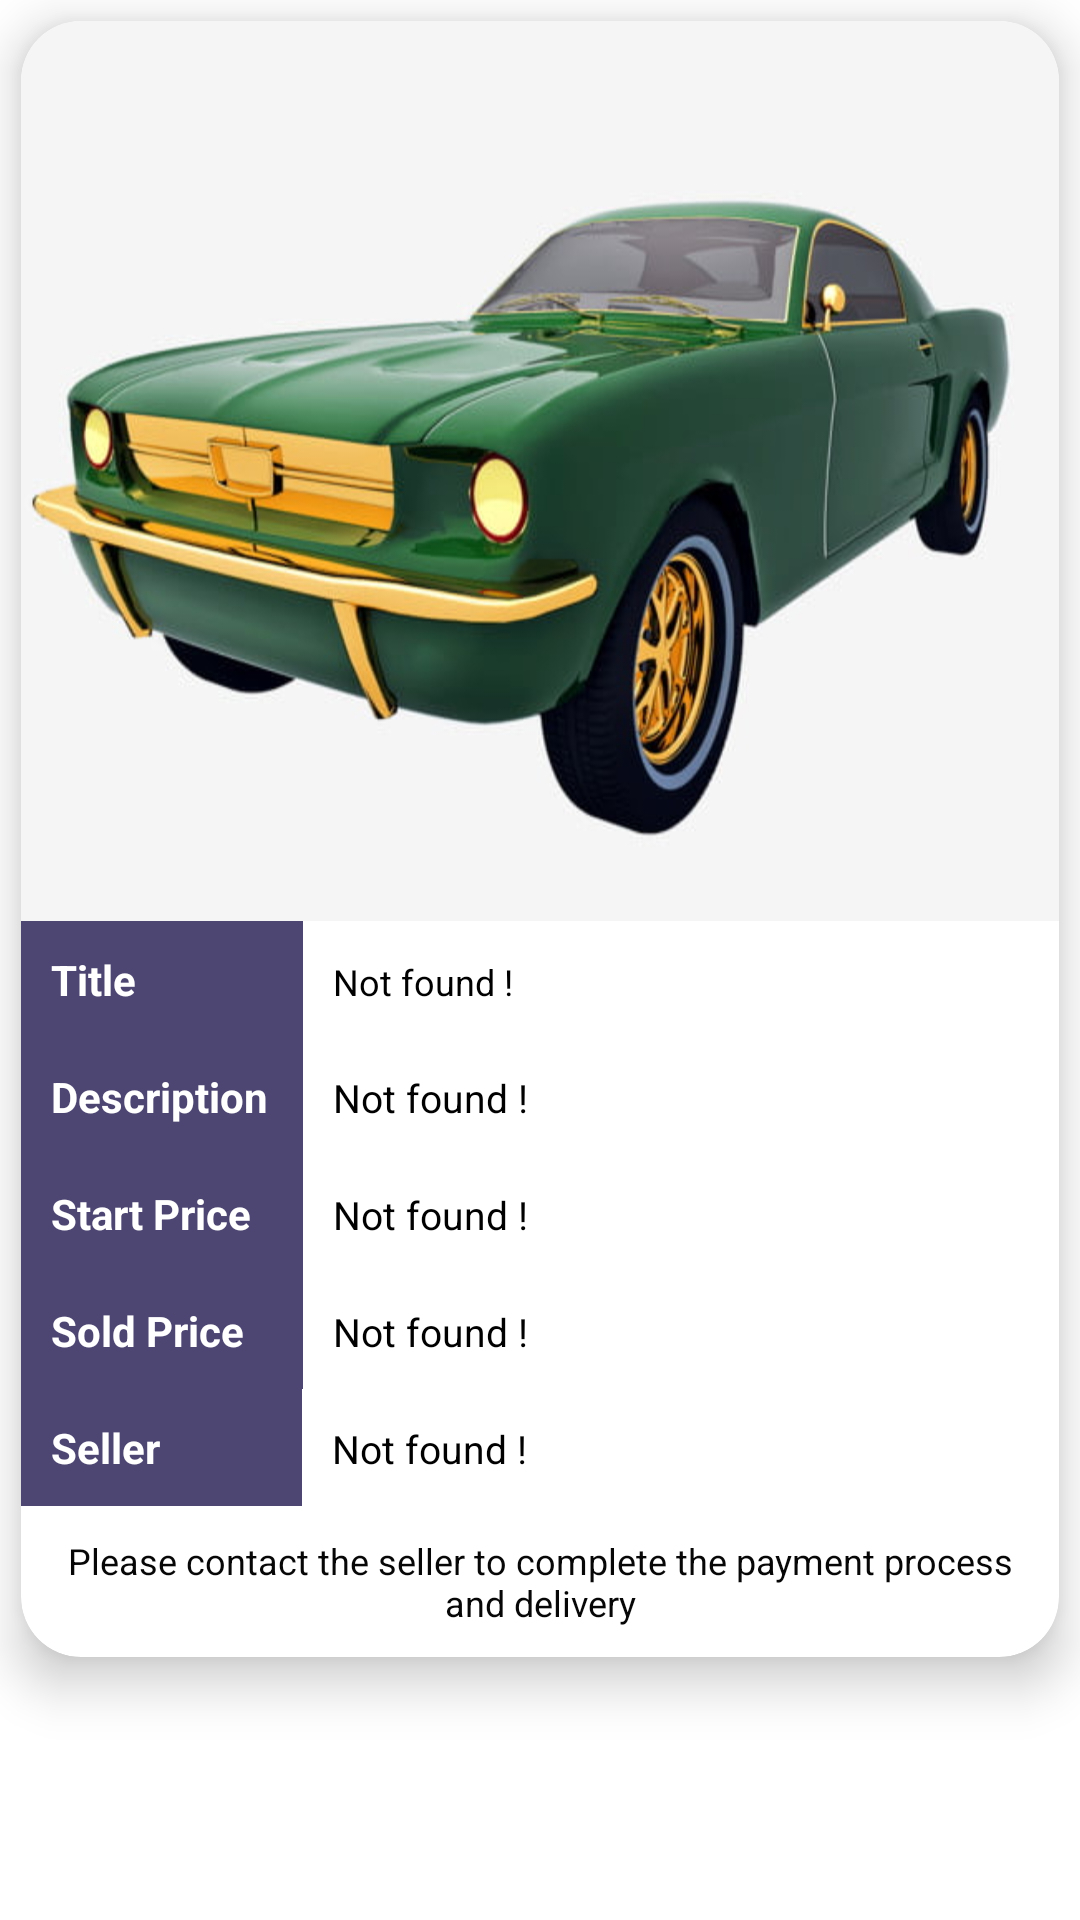

Write the Android layout XML for this screen, with the resource values it uses.
<!-- AndroidManifest.xml: application theme Theme.MyAuction -->
<!-- res/layout/activity_my_purchases.xml -->
<?xml version="1.0" encoding="utf-8"?>
<RelativeLayout xmlns:android="http://schemas.android.com/apk/res/android"
    android:layout_width="match_parent"
    android:layout_height="wrap_content"
    android:orientation="vertical"
    xmlns:app="http://schemas.android.com/apk/res-auto">

    <androidx.cardview.widget.CardView
        android:layout_width="match_parent"
        android:layout_height="wrap_content"
        app:cardCornerRadius="20dp"
        app:cardElevation="10dp"
        android:layout_margin="7dp"
        android:layout_marginBottom="20dp"
        android:padding="10dp"
        android:id="@+id/CardView">


        <LinearLayout
            android:layout_width="match_parent"
            android:orientation="vertical"
            android:layout_height="wrap_content">

            <ImageView
                android:id="@+id/prImage"
                android:layout_width="match_parent"
                android:layout_height="300dp"
                android:layout_gravity="center"
                android:background="@drawable/img" />

            <LinearLayout
                android:layout_width="match_parent"
                android:orientation="vertical"
                android:layout_height="wrap_content">

                <LinearLayout
                    android:layout_width="match_parent"
                    android:orientation="horizontal"
                    android:weightSum="100"
                    android:layout_gravity="center_vertical"
                    android:layout_height="wrap_content">

                    <TextView
                        android:layout_width="10dp"
                        android:layout_height="wrap_content"
                        android:layout_weight="25"
                        android:lines="1"
                        android:padding="10dp"
                        android:background="@color/colorPrimary"
                        android:text="@string/item_title"
                        android:textColor="@color/white"
                        android:textSize="14sp"
                        android:textStyle="bold" />

                    <TextView
                        android:id="@+id/prTitle"
                        android:layout_width="0dp"
                        android:layout_height="wrap_content"
                        android:layout_weight="75"
                        android:padding="10dp"
                        android:text="@string/not_found"
                        android:textColor="@color/black"
                        android:textSize="12sp"
                        android:textStyle="normal" />

                </LinearLayout>
            </LinearLayout>
            <LinearLayout
                android:layout_width="match_parent"
                android:orientation="vertical"
                android:layout_height="wrap_content">

                <LinearLayout
                    android:layout_width="match_parent"
                    android:orientation="horizontal"
                    android:weightSum="100"
                    android:layout_gravity="center_vertical"
                    android:layout_height="wrap_content">

                    <TextView
                        android:layout_width="10dp"
                        android:layout_height="wrap_content"
                        android:layout_weight="25"
                        android:lines="1"
                        android:padding="10dp"
                        android:background="@color/colorPrimary"
                        android:text="@string/item_description"
                        android:textColor="@color/white"
                        android:textSize="14sp"
                        android:textStyle="bold" />

                    <TextView
                        android:id="@+id/prDesc"
                        android:layout_width="0dp"
                        android:layout_height="wrap_content"
                        android:layout_weight="75"
                        android:padding="10dp"
                        android:text="@string/not_found"
                        android:textColor="@color/black"
                        android:textSize="13sp"
                        android:textStyle="normal" />

                </LinearLayout>

            </LinearLayout>

            <LinearLayout
                android:layout_width="match_parent"
                android:orientation="vertical"
                android:layout_height="wrap_content">

                <LinearLayout
                    android:layout_width="match_parent"
                    android:orientation="horizontal"
                    android:weightSum="100"
                    android:layout_gravity="center_vertical"
                    android:layout_height="wrap_content">

                    <TextView
                        android:layout_width="10dp"
                        android:layout_height="wrap_content"
                        android:layout_weight="25"
                        android:lines="1"
                        android:padding="10dp"
                        android:text="@string/item_price"
                        android:background="@color/colorPrimary"
                        android:textColor="@color/white"
                        android:textSize="14sp"
                        android:textStyle="bold" />

                    <TextView
                        android:layout_width="0dp"
                        android:layout_height="wrap_content"
                        android:layout_weight="75"
                        android:id="@+id/prStartPrice"
                        android:textSize="13sp"
                        android:textStyle="normal"
                        android:text="@string/not_found"
                        android:padding="10dp"
                        android:textColor="@color/black" />

                </LinearLayout>
            </LinearLayout>

            <LinearLayout
                android:layout_width="match_parent"
                android:orientation="vertical"
                android:layout_height="wrap_content">

                <LinearLayout
                    android:layout_width="match_parent"
                    android:orientation="horizontal"
                    android:weightSum="100"
                    android:layout_gravity="center_vertical"
                    android:layout_height="wrap_content">

                    <TextView
                        android:layout_width="10dp"
                        android:layout_height="wrap_content"
                        android:layout_weight="25"
                        android:lines="1"
                        android:padding="10dp"
                        android:text="@string/sold_price"
                        android:background="@color/colorPrimary"
                        android:textColor="@color/white"
                        android:textSize="14sp"
                        android:textStyle="bold" />

                    <TextView
                        android:layout_width="0dp"
                        android:layout_height="wrap_content"
                        android:layout_weight="75"
                        android:id="@+id/prSoldPrice"
                        android:textSize="13sp"
                        android:textStyle="normal"
                        android:text="@string/not_found"
                        android:padding="10dp"
                        android:textColor="@color/black" />

                </LinearLayout>
            </LinearLayout>

            <LinearLayout
                android:layout_width="match_parent"
                android:orientation="vertical"
                android:layout_height="wrap_content">

                <LinearLayout
                    android:layout_width="match_parent"
                    android:orientation="horizontal"
                    android:weightSum="100"
                    android:layout_gravity="center_vertical"
                    android:layout_height="wrap_content">

                    <TextView
                        android:layout_width="11dp"
                        android:layout_height="wrap_content"
                        android:layout_weight="25"
                        android:lines="1"
                        android:padding="10dp"
                        android:text="@string/seller_email"
                        android:background="@color/colorPrimary"
                        android:textColor="@color/white"
                        android:textSize="14sp"
                        android:textStyle="bold" />

                    <TextView
                        android:id="@+id/prSellerEmail"
                        android:layout_width="0dp"
                        android:layout_height="wrap_content"
                        android:layout_weight="65"
                        android:padding="10dp"
                        android:text="@string/not_found"
                        android:textColor="@color/black"
                        android:textSize="13sp"
                        android:textStyle="normal" />

                    <ImageButton
                        android:id="@+id/prSendEmail"
                        android:layout_width="0dp"
                        android:layout_weight="10"
                        android:background="@drawable/send"
                        android:layout_margin="2dp"
                        android:backgroundTint="@color/colorPrimary"
                        android:layout_height="match_parent" />

                </LinearLayout>
            </LinearLayout>
            <LinearLayout
                android:layout_width="match_parent"
                android:orientation="vertical"
                android:layout_height="wrap_content">

                <LinearLayout
                    android:layout_width="match_parent"
                    android:orientation="horizontal"
                    android:weightSum="100"
                    android:layout_gravity="center_vertical"
                    android:layout_height="wrap_content">

                    <TextView
                        android:layout_width="0dp"
                        android:layout_height="wrap_content"
                        android:layout_weight="100"
                        android:padding="10dp"
                        android:text="@string/please_contact_the_seller_to_complete_the_payment_process_and_delivery"
                        android:textColor="@color/textColor"
                        android:textSize="12sp"
                        android:textAlignment="center"
                        android:textStyle="normal" />


                </LinearLayout>
            </LinearLayout>


        </LinearLayout>

    </androidx.cardview.widget.CardView>


</RelativeLayout>
<!-- resources referenced by this layout -->
<resources>
  <color name="black">#FF000000</color>
  <color name="colorPrimary">#4D4672</color>
  <color name="textColor">#060606</color>
  <color name="white">#FFFFFFFF</color>
  <!-- drawable img: png bitmap (drawable, 265695 bytes) -->
  <string name="item_description">Description</string>
  <string name="item_price">Start Price</string>
  <string name="item_title">Title</string>
  <string name="not_found">Not found !</string>
  <string name="please_contact_the_seller_to_complete_the_payment_process_and_delivery">Please contact the seller to complete the payment process and delivery</string>
  <string name="seller_email">Seller Email</string>
  <string name="sold_price">Sold Price</string>
  <style name="Theme.MyAuction" parent="Theme.MaterialComponents.DayNight.DarkActionBar">
          
          <item name="colorPrimary">@color/blue</item>
          <item name="colorPrimaryVariant">@color/black</item>
          <item name="colorOnPrimary">@color/white</item>
          
          <item name="colorSecondary">@color/red</item>
          <item name="colorSecondaryVariant">@color/teal_700</item>
          <item name="colorOnSecondary">@color/black</item>
          
          <item name="android:statusBarColor" tools:targetApi="l">?attr/colorPrimaryVariant</item>
          
      </style>
  <color name="blue">#3CA0EF</color>
  <color name="red">#991D1D</color>
  <color name="teal_700">#FF018786</color>
</resources>
